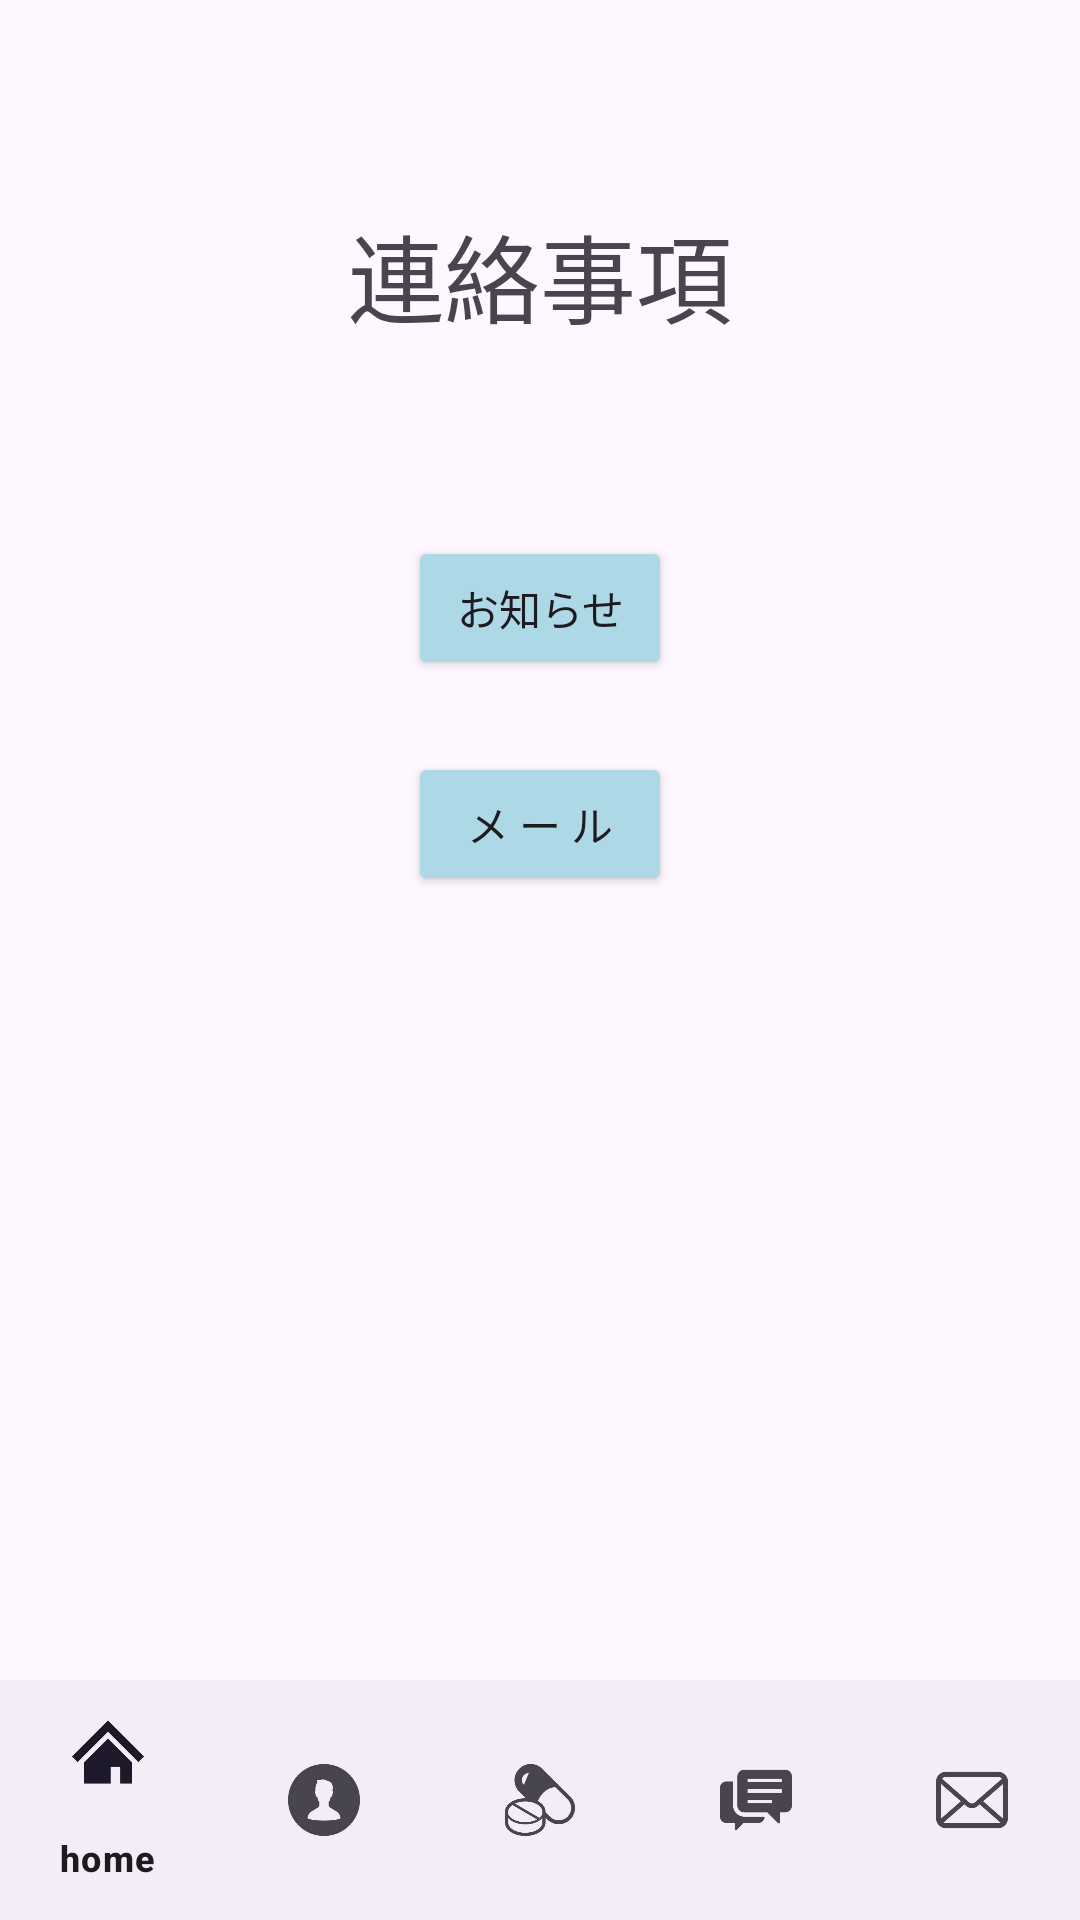

Reconstruct the res/layout file that produces this screen, plus the resources it refers to.
<!-- AndroidManifest.xml: application theme Theme.NewDrug -->
<!-- res/layout/activity_contact.xml -->
<?xml version="1.0" encoding="utf-8"?>
<RelativeLayout xmlns:android="http://schemas.android.com/apk/res/android"
    android:layout_width="match_parent"
    android:layout_height="match_parent"
    xmlns:app="http://schemas.android.com/apk/res-auto">

    <TextView
        android:id="@+id/welcomeText"
        android:layout_width="wrap_content"
        android:layout_height="wrap_content"
        android:layout_marginTop="68dp"
        android:layout_marginEnd="108dp"
        android:text="連絡事項"
        android:textSize="32sp"
        android:layout_centerHorizontal="true" />

    <Button
        android:id="@+id/noticeButton"
        android:layout_width="wrap_content"
        android:layout_height="wrap_content"
        android:layout_below="@id/welcomeText"
        android:layout_centerHorizontal="true"
        android:layout_marginStart="144dp"
        android:layout_marginTop="64dp"
        android:backgroundTint="#ADD8E6"
        android:text="お知らせ" />

    <Button
        android:id="@+id/mailButton"
        android:layout_width="wrap_content"
        android:layout_height="wrap_content"
        android:layout_below="@id/noticeButton"
        android:layout_centerHorizontal="true"
        android:layout_marginTop="24dp"
        android:layout_marginEnd="144dp"
        android:backgroundTint="#ADD8E6"
        android:text="メ ー ル" />

    <com.google.android.material.bottomnavigation.BottomNavigationView
        android:id="@+id/bottomNavigationView"
        android:layout_width="match_parent"
        android:layout_height="wrap_content"
        android:layout_alignParentBottom="true"
        app:menu="@menu/bottom_nav_menu" />
</RelativeLayout>
<!-- resources referenced by this layout -->
<resources>
  <style name="Theme.NewDrug" parent="Base.Theme.NewDrug" />
  <style name="Base.Theme.NewDrug" parent="Theme.Material3.DayNight.NoActionBar">
          
          <item name="colorPrimary">@color/bar</item>
          
      </style>
  <color name="bar">#66b3cc</color>
</resources>
